Run: headless pygame with SDL's dummy video driver; simulated clock (each Clock.tick advances the game by its frame time, no real sleeping); random seed 0; keys injected as events and as key.get_pressed() state; no mouse input.
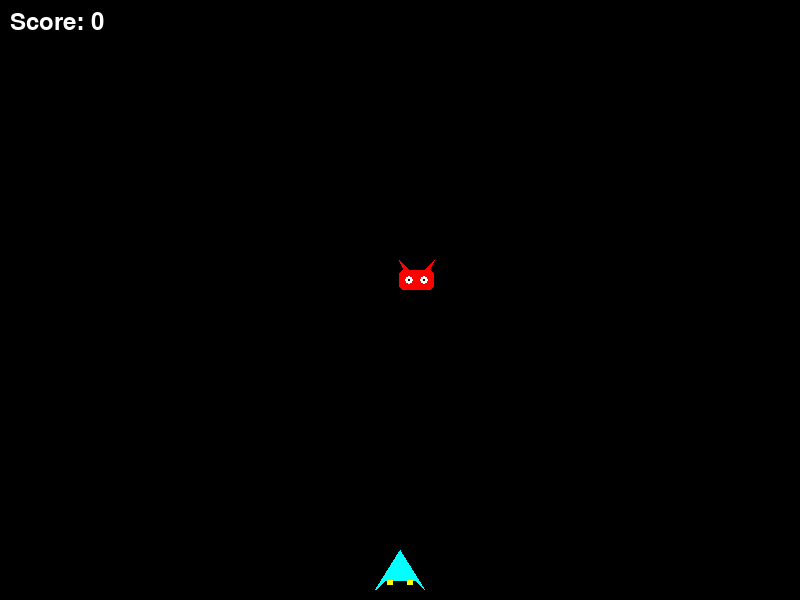
Frame 1 of 4 · flips 1–60 · no input
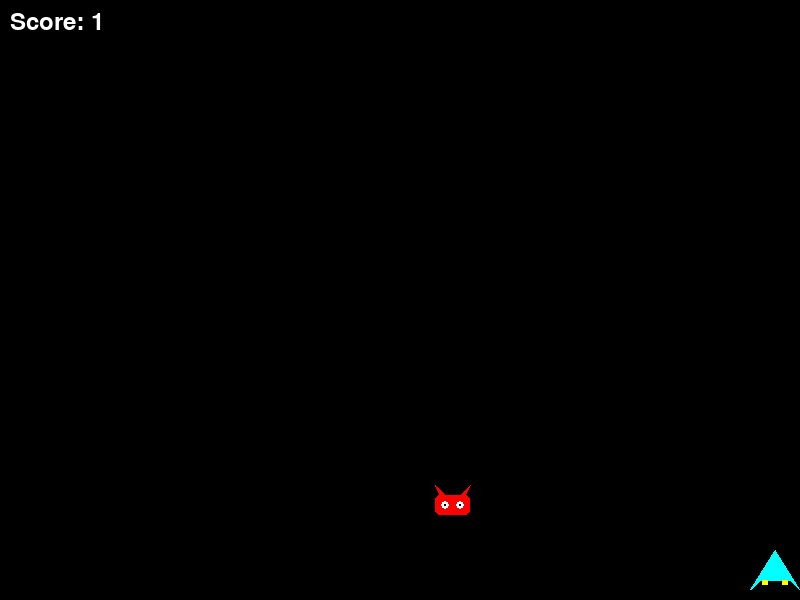
Frame 2 of 4 · flips 61–180 · tapped SPACE, RETURN · held RIGHT (→), D
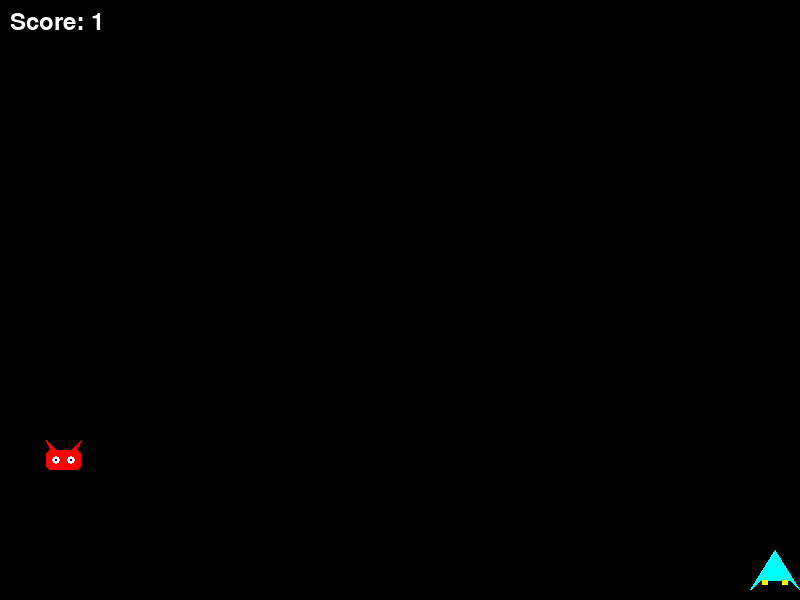
Frame 3 of 4 · flips 181–300 · held DOWN (↓), S
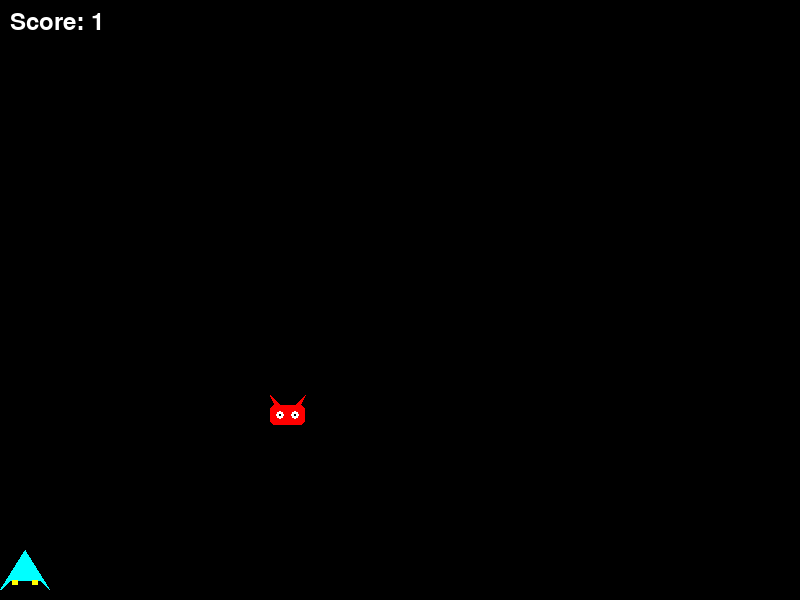
Frame 4 of 4 · flips 301–420 · held LEFT (←), A, UP (↑), W

The pygame program that drew these frames:

import pygame
import sys
import random

# Αρχικοποίηση του Pygame
pygame.init()

# Ρυθμίσεις Οθόνης
SCREEN_WIDTH = 800
SCREEN_HEIGHT = 600
SCREEN_TITLE = "Cyberpunk Space Invaders"
screen = pygame.display.set_mode((SCREEN_WIDTH, SCREEN_HEIGHT))
pygame.display.set_caption(SCREEN_TITLE)

# Χρώματα (RGB)
BLACK = (0, 0, 0)
WHITE = (255, 255, 255)
RED = (255, 0, 0)
YELLOW = (255, 255, 0)
CYAN = (0, 255, 255)

# Ρυθμίσεις Χρόνου (FPS)
clock = pygame.time.Clock()
FPS = 60

# --- ΔΗΜΙΟΥΡΓΙΑ CUSTOM SPRITES ΜΕ ΚΩΔΙΚΑ ---

# 1. Δημιουργία Διαστημοπλοίου (Player Sprite)
player_width = 50
player_height = 40
player_sprite = pygame.Surface((player_width, player_height), pygame.SRCALPHA)
# Σχεδιάζουμε ένα τριγωνικό/κυβικό σκάφος με κυανό (cyan) χρώμα
pygame.draw.polygon(player_sprite, CYAN, [(25, 0), (0, 40), (10, 30), (40, 30), (50, 40)])
# Προσθέτουμε δύο μικρούς προωθητήρες (κίτρινους) στο πίσω μέρος
pygame.draw.rect(player_sprite, YELLOW, [12, 30, 6, 5])
pygame.draw.rect(player_sprite, YELLOW, [32, 30, 6, 5])

# 2. Δημιουργία Εξωγήινου (Enemy Sprite)
enemy_width = 45
enemy_height = 40
enemy_sprite = pygame.Surface((enemy_width, enemy_height), pygame.SRCALPHA)
# Σχεδιάζουμε το σώμα του εξωγήινου (κόκκινο οβάλ/κύβο)
pygame.draw.rect(enemy_sprite, RED, [5, 10, 35, 20], border_radius=5)
# Κέρατα / Κεραίες
pygame.draw.polygon(enemy_sprite, RED, [(10, 10), (5, 0), (15, 10)])
pygame.draw.polygon(enemy_sprite, RED, [(35, 10), (40, 0), (30, 10)])
# Μάτια (Λευκά με μαύρη κόρη)
pygame.draw.circle(enemy_sprite, WHITE, [15, 20], 4)
pygame.draw.circle(enemy_sprite, WHITE, [30, 20], 4)
pygame.draw.circle(enemy_sprite, BLACK, [15, 20], 1)
pygame.draw.circle(enemy_sprite, BLACK, [30, 20], 1)

# -------------------------------------------

# Αρχικές Θέσεις
player_x = (SCREEN_WIDTH // 2) - (player_width // 2)
player_y = SCREEN_HEIGHT - player_height - 10
player_speed = 7

enemy_x = random.randint(0, SCREEN_WIDTH - enemy_width)
enemy_y = -enemy_height
enemy_speed = 5

# Ρυθμίσεις Λέιζερ
bullet_width = 4
bullet_height = 15
bullet_speed = 12
bullets = []

# Σύστημα Σκορ
score = 0
font = pygame.font.SysFont("Arial", 36)

# Βασικό Game Loop
running = True
while running:
    
    # 1. Event Handling
    for event in pygame.event.get():
        if event.type == pygame.QUIT:
            running = False
        
        if event.type == pygame.KEYDOWN:
            if event.key == pygame.K_SPACE:
                b_x = player_x + (player_width // 2) - (bullet_width // 2)
                b_y = player_y
                new_bullet = pygame.Rect(b_x, b_y, bullet_width, bullet_height)
                bullets.append(new_bullet)

    # 2. Update Game State
    keys = pygame.key.get_pressed()
    if keys[pygame.K_LEFT]:
        player_x -= player_speed
    if keys[pygame.K_RIGHT]:
        player_x += player_speed

    if player_x < 0:
        player_x = 0
    if player_x > SCREEN_WIDTH - player_width:
        player_x = SCREEN_WIDTH - player_width

    # Κίνηση Εχθρού
    enemy_y += enemy_speed
    if enemy_y > SCREEN_HEIGHT:
        enemy_y = -enemy_height
        enemy_x = random.randint(0, SCREEN_WIDTH - enemy_width)

    # Κίνηση Λέιζερ
    for bullet in bullets[:]:
        bullet.y -= bullet_speed
        if bullet.y < 0:
            bullets.remove(bullet)

    # Νοητά Rects για τις συγκρούσεις (χρησιμοποιούν τις διαστάσεις των νέων sprites)
    player_rect = pygame.Rect(player_x, player_y, player_width, player_height)
    enemy_rect = pygame.Rect(enemy_x, enemy_y, enemy_width, enemy_height)

    # Σύγκρουση: Εχθρός με Παίκτη
    if player_rect.colliderect(enemy_rect):
        print(f"GAME OVER! Τελικό Σκορ: {score}")
        running = False

    # Σύγκρουση: Λέιζερ με Εχθρό
    for bullet in bullets[:]:
        if bullet.colliderect(enemy_rect):
            bullets.remove(bullet)
            enemy_y = -enemy_height
            enemy_x = random.randint(0, SCREEN_WIDTH - enemy_width)
            score += 1
            # ΔΥΣΚΟΛΙΑ: Κάθε 3 level, ο εχθρός γίνεται ελαφρώς πιο γρήγορος!
            if score % 3 == 0:
                enemy_speed += 1

    # 3. Drawing (Σχεδίαση)
    screen.fill(BLACK)

    # Σχεδιάζουμε το custom διαστημόπλοιο αντί για το λευκό κουτί
    screen.blit(player_sprite, (player_x, player_y))

    # Σχεδιάζουμε τον custom εξωγήινο αντί για το κόκκινο κουτί
    screen.blit(enemy_sprite, (enemy_x, enemy_y))

    # Σχεδίαση όλων των λέιζερ (Cyberpunk στυλ)
    for bullet in bullets:
        pygame.draw.rect(screen, YELLOW, bullet)

    # Σχεδίαση του Σκορ
    score_text = font.render(f"Score: {score}", True, WHITE)
    screen.blit(score_text, (10, 10))

    pygame.display.flip()
    clock.tick(FPS)

pygame.quit()
sys.exit()
